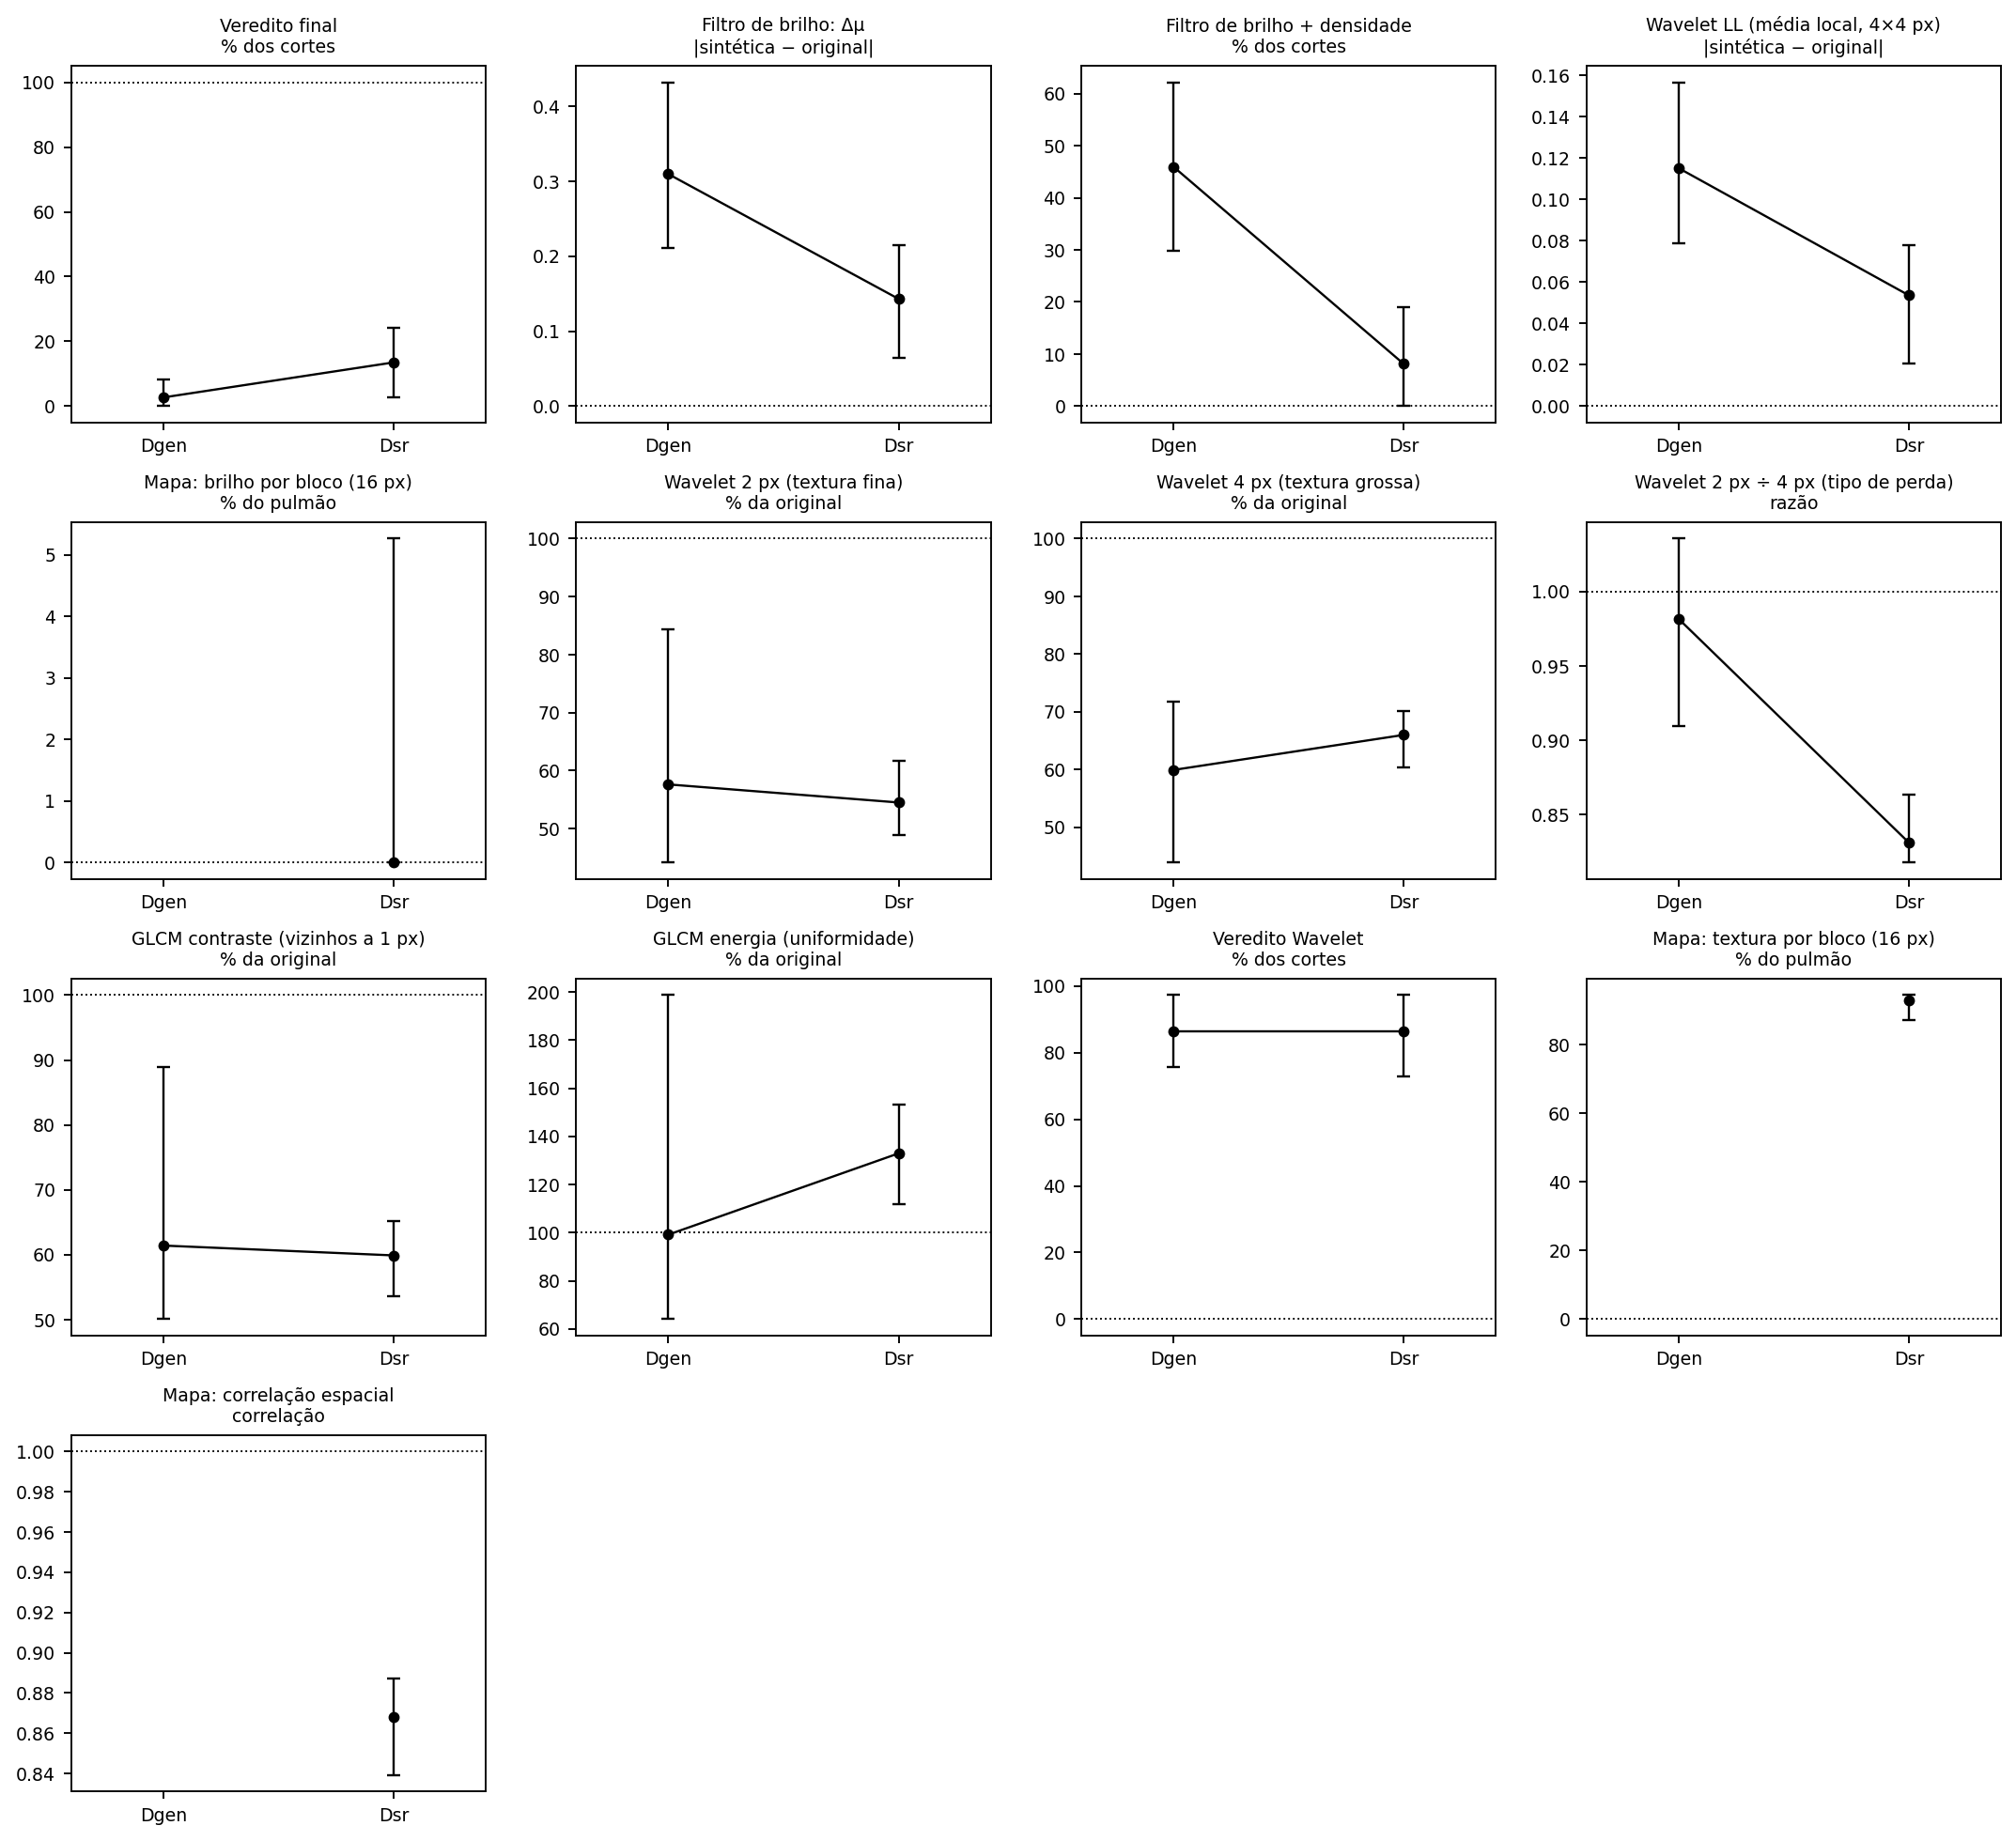

Source data for this figure (header and first rows):
version, group, indicator, value, ci_low, ci_high
Dgen, final, aprovada, 2.703, 0.0, 8.108
Dgen, brilho, abs_delta_mu, 0.3095, 0.2113, 0.432
Dgen, brilho, brilho, 45.95, 29.73, 62.16
Dgen, brilho, abs_delta_ll, 0.1151, 0.07899, 0.1567
Dgen, brilho, map_area_brilho_local_pct, nan, nan, nan
Dgen, textura, wavelet_fine_pct, 57.61, 44.13, 84.29
Dgen, textura, wavelet_coarse_pct, 59.94, 43.89, 71.8
Dgen, textura, wavelet_ratio, 0.9817, 0.9097, 1.036
Dgen, textura, glcm_contrast_pct, 61.42, 50.11, 88.94
Dgen, textura, glcm_energy_pct, 99.17, 64.07, 198.8
Dgen, textura, textura, 86.49, 75.68, 97.3
Dgen, textura, map_area_textura_alterada_pct, nan, nan, nan
Dgen, textura, map_corr_textura, nan, nan, nan
Dsr, final, aprovada, 13.51, 2.703, 24.32
Dsr, brilho, abs_delta_mu, 0.1431, 0.06456, 0.2147
Dsr, brilho, brilho, 8.108, 0.0, 18.92
Dsr, brilho, abs_delta_ll, 0.05362, 0.0207, 0.07804
Dsr, brilho, map_area_brilho_local_pct, 0.0, 0.0, 5.263
Dsr, textura, wavelet_fine_pct, 54.5, 48.93, 61.67
Dsr, textura, wavelet_coarse_pct, 66.01, 60.37, 70.09
Dsr, textura, wavelet_ratio, 0.8312, 0.8177, 0.8633
Dsr, textura, glcm_contrast_pct, 59.91, 53.63, 65.25
Dsr, textura, glcm_energy_pct, 133, 111.8, 153.3
Dsr, textura, textura, 86.49, 72.97, 97.3
Dsr, textura, map_area_textura_alterada_pct, 92.98, 87.04, 94.44
Dsr, textura, map_corr_textura, 0.8679, 0.839, 0.8872
